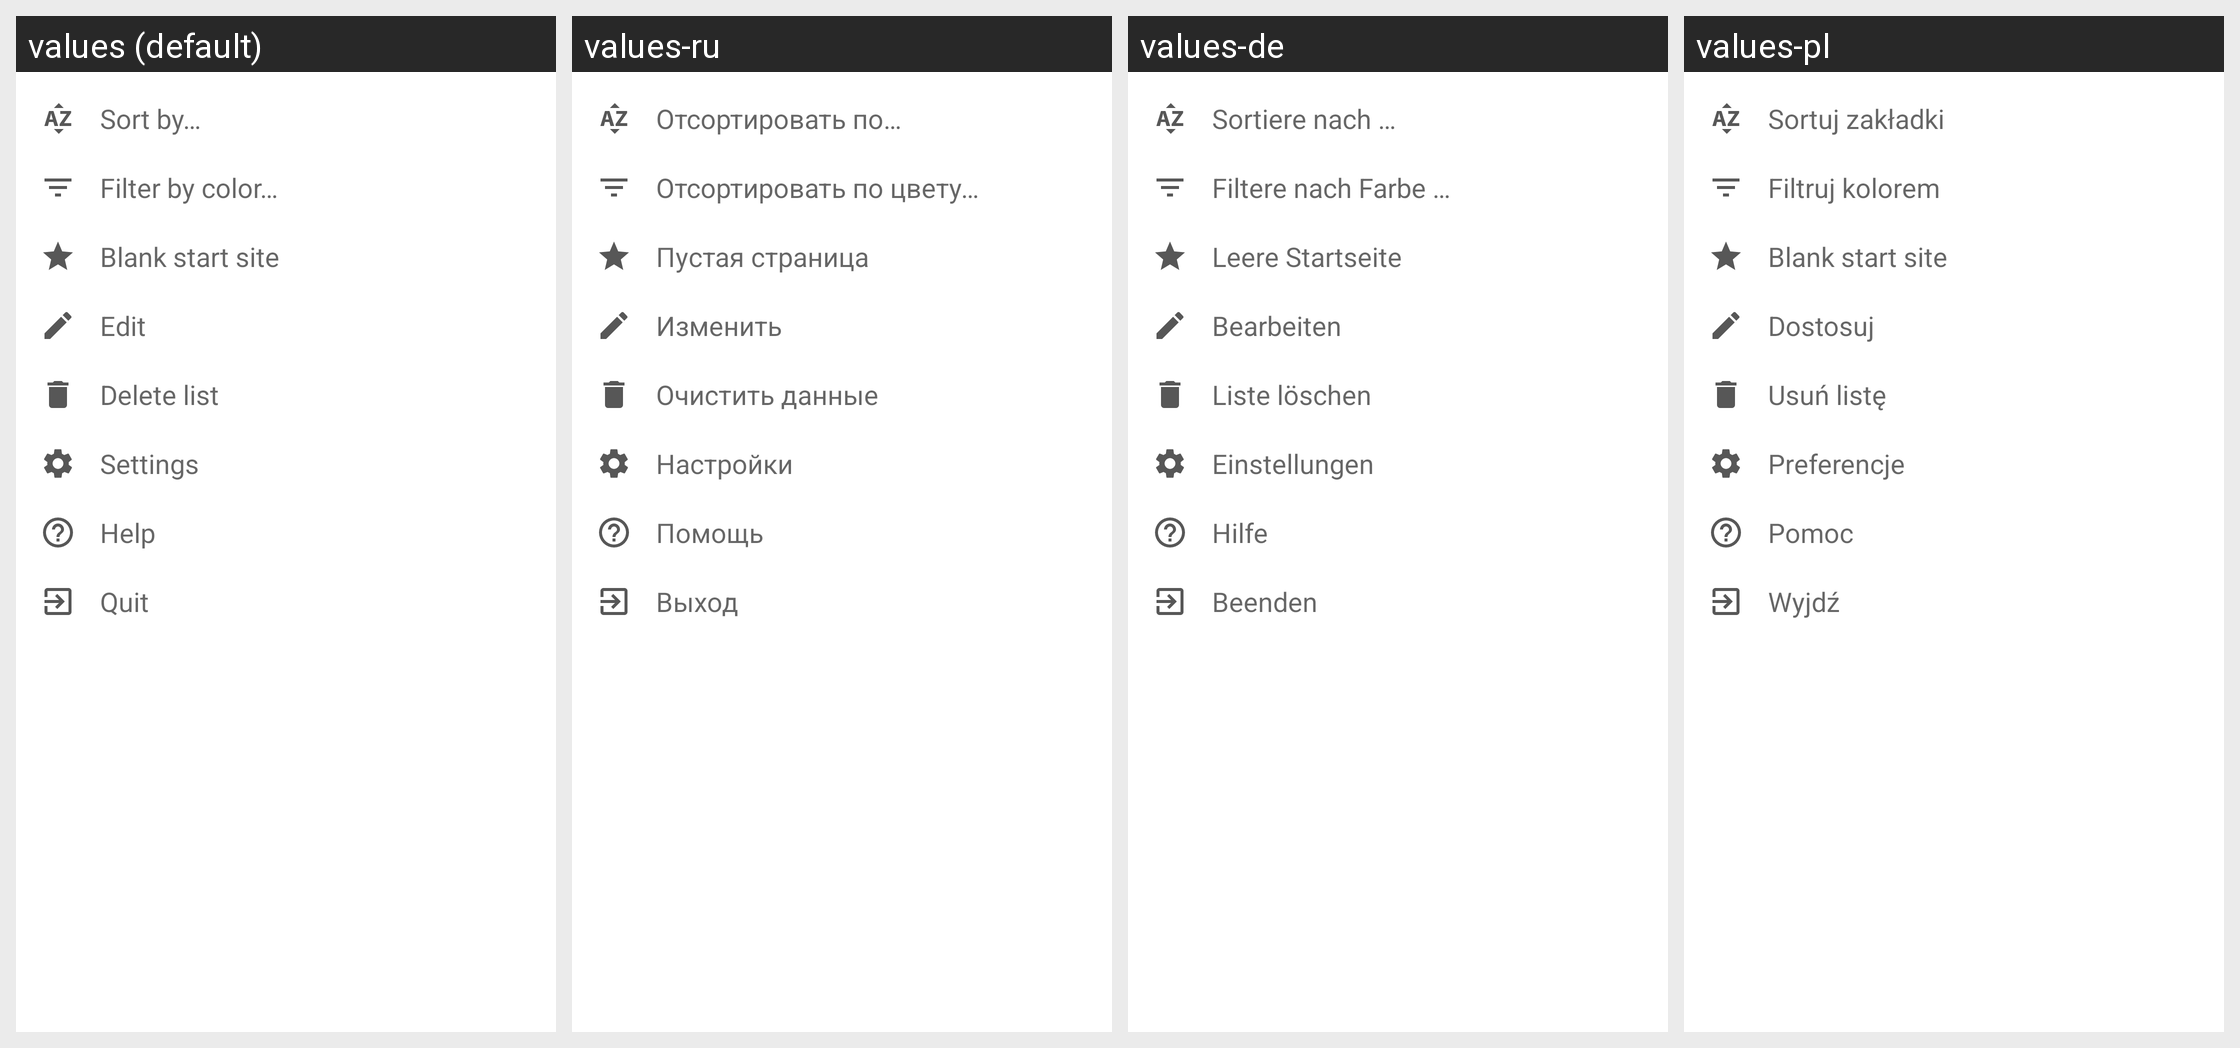

The Android screen above is rendered under several locales of the same app. Produce the string resources it draws, with the default and per-locale values.
Android screen res/layout/dialog_menu_overview.xml rendered under 4 locales, left to right: values (default), values-ru, values-de, values-pl. Device: Nexus 5 (rendered at 1080×1920; each locale shown at half size, 540×960, under a caption strip naming it); theme AppTheme.
Other locales in the repository, not shown: values-es, values-fr-rFR, values-in, values-it, values-nl, values-pt, values-zh, values-zh-rTW.
Strings drawn on this screen, with the default value and each locale's value (text and hints the layout hard-codes, and strings that could not be matched under every locale, appear in the picture but are not listed):

menu_sort
  values: Sort by…
  values-ru: Отсортировать по…
  values-de: Sortiere nach …
  values-pl: Sortuj zakładki

menu_filter
  values: Filter by color…
  values-ru: Отсортировать по цвету…
  values-de: Filtere nach Farbe …
  values-pl: Filtruj kolorem

menu_blank
  values: Blank start site
  values-ru: Пустая страница
  values-de: Leere Startseite
  values-pl: Blank start site  [not translated; the default value is used]

menu_edit
  values: Edit
  values-ru: Изменить
  values-de: Bearbeiten
  values-pl: Dostosuj

menu_delete_list
  values: Delete list
  values-ru: Очистить данные
  values-de: Liste löschen
  values-pl: Usuń listę

setting_label
  values: Settings
  values-ru: Настройки
  values-de: Einstellungen
  values-pl: Preferencje

menu_other_help
  values: Help
  values-ru: Помощь
  values-de: Hilfe
  values-pl: Pomoc

menu_quit
  values: Quit
  values-ru: Выход
  values-de: Beenden
  values-pl: Wyjdź
